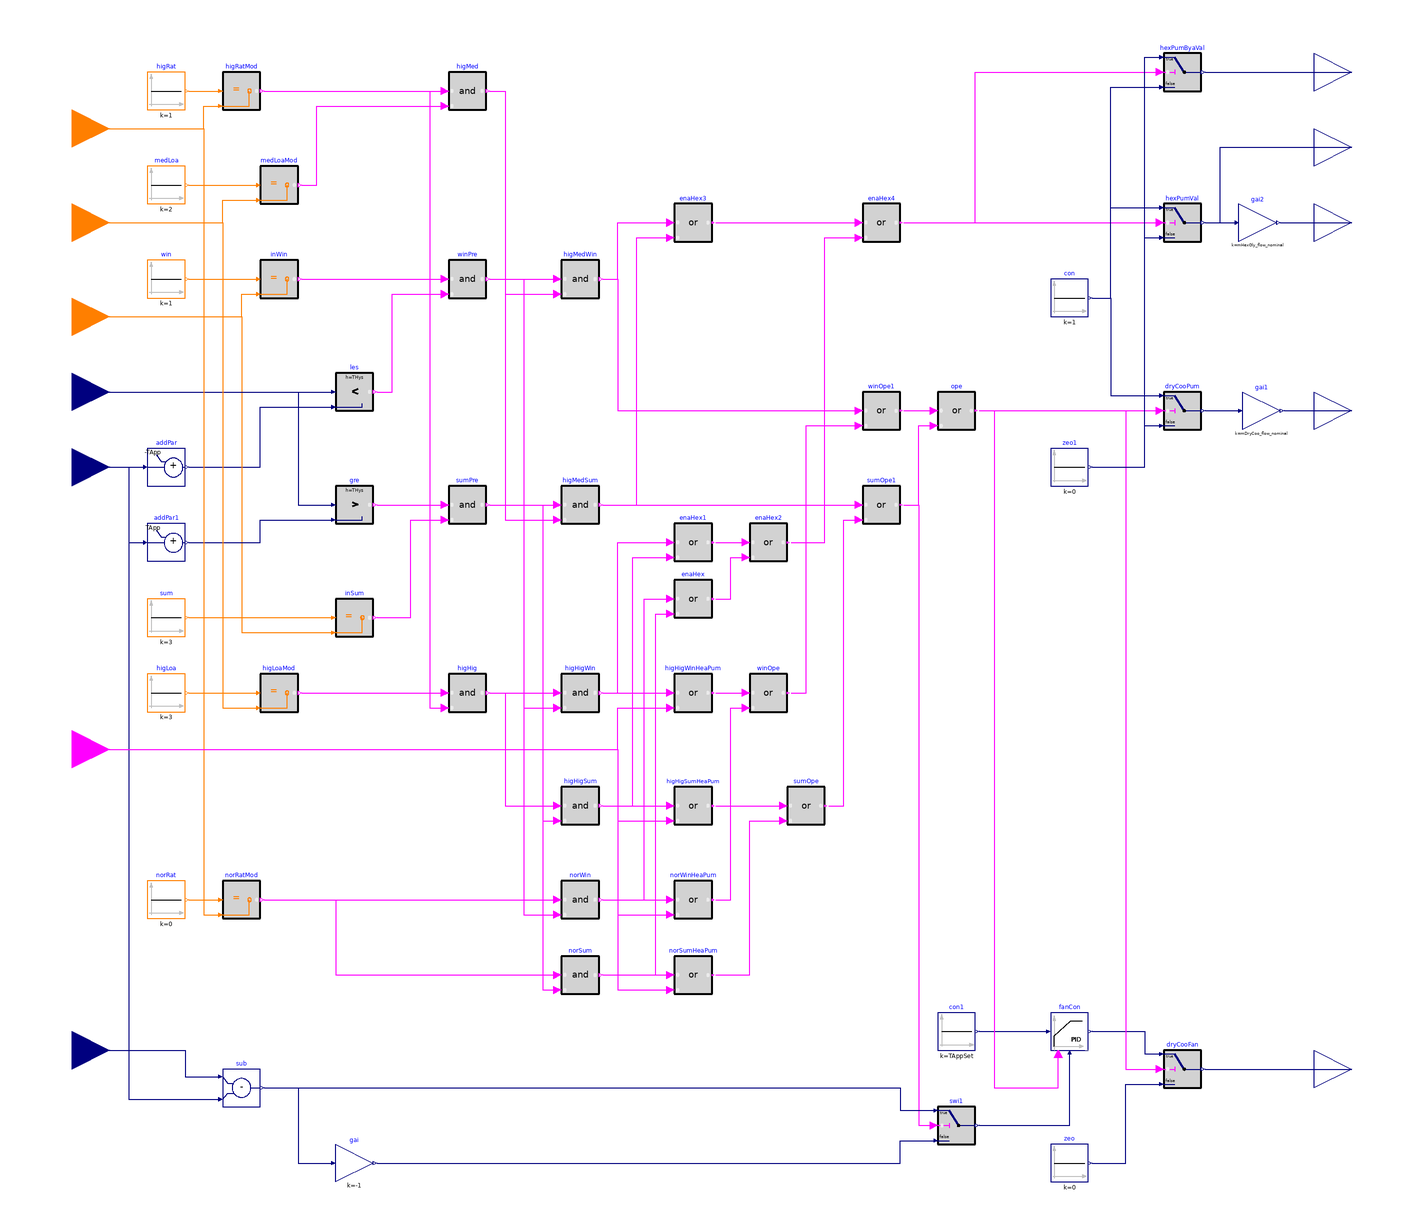

This picture is the connection diagram that the Modelica source below describes through its graphical annotations.

model DryCoolerHex
  "Sequence for control dry cooler and heat exchanger"

  parameter Modelica.Units.SI.MassFlowRate mHexGly_flow_nominal
    "Nominal glycol mass flow rate for heat exchanger";
  parameter Modelica.Units.SI.MassFlowRate mDryCoo_flow_nominal
    "Nominal glycol mass flow rate for dry cooler";
  parameter Real TAppSet(
    final quantity="TemperatureDifference",
    final unit="K")=2
    "Dry cooler approch setpoint";
  parameter Real TApp(
    final quantity="TemperatureDifference",
    final unit="K")=4
    "Approach temperature for checking if the dry cooler should be enabled";
  parameter Real minFanSpe(
    final min=0,
    final max=1,
    final unit="1")=0.1
    "Minimum dry cooler fan speed";
  parameter Buildings.Controls.OBC.CDL.Types.SimpleController fanConTyp=
    Buildings.Controls.OBC.CDL.Types.SimpleController.PI
    "Type of dry cooler fan controller"
    annotation (Dialog(group="Fan controller"));
  parameter Real kFan=1 "Gain of controller"
    annotation (Dialog(group="Fan controller"));
  parameter Real TiFan=0.5 "Time constant of integrator block"
    annotation (Dialog(group="Fan controller",
      enable=fanConTyp == Buildings.Controls.OBC.CDL.Types.SimpleController.PI
          or fanConTyp == Buildings.Controls.OBC.CDL.Types.SimpleController.PID));
  parameter Real TdFan=0.1 "Time constant of derivative block"
    annotation (Dialog(group="Fan controller",
      enable=fanConTyp == Buildings.Controls.OBC.CDL.Types.SimpleController.PD
          or fanConTyp == Buildings.Controls.OBC.CDL.Types.SimpleController.PID));
  parameter Real THys=0.1 "Hysteresis for comparing temperature"
    annotation (Dialog(tab="Advanced"));

  Buildings.Controls.OBC.CDL.Interfaces.IntegerInput uEleRat
    "Electricity rate indicator. 0-normal rate; 1-high rate"
    annotation (Placement(transformation(extent={{-360,250},{-320,290}}),
        iconTransformation(extent={{-140,70},{-100,110}})));
  Buildings.Controls.OBC.CDL.Interfaces.IntegerInput uSt
    "District loop load indicator. 1-low load; 2-medium load; 3-high load"
    annotation (Placement(transformation(extent={{-360,200},{-320,240}}),
        iconTransformation(extent={{-140,50},{-100,90}})));
  Buildings.Controls.OBC.CDL.Interfaces.IntegerInput uGen
    "Season indicator. 1-winter; 2-shoulder; 3-summer"
    annotation (Placement(transformation(extent={{-360,150},{-320,190}}),
        iconTransformation(extent={{-140,30},{-100,70}})));
  Buildings.Controls.OBC.CDL.Interfaces.RealInput TGenIn(
    final quantity="ThermodynamicTemperature",
    final unit="K",
    displayUnit="degC")
    "Temperature of the water from the district loop"
    annotation (Placement(transformation(extent={{-360,110},{-320,150}}),
        iconTransformation(extent={{-140,-10},{-100,30}})));
  Buildings.Controls.OBC.CDL.Interfaces.RealInput TDryBul(
    final quantity="ThermodynamicTemperature",
    final unit="K",
    displayUnit="degC")
    "Ambient dry bulb temperature"
    annotation (Placement(transformation(extent={{-360,70},{-320,110}}),
        iconTransformation(extent={{-140,-40},{-100,0}})));
  Buildings.Controls.OBC.CDL.Interfaces.BooleanInput u1HeaPum
    "Heat pump commanded on"
    annotation (Placement(transformation(extent={{-360,-80},{-320,-40}}),
        iconTransformation(extent={{-140,-80},{-100,-40}})));
  Buildings.Controls.OBC.CDL.Interfaces.RealInput TDryCooOut(
    final quantity="ThermodynamicTemperature",
    final unit="K",
    displayUnit="degC")
    "Dry cooler outlet glycol temperature"
    annotation (Placement(transformation(extent={{-360,-240},{-320,-200}}),
        iconTransformation(extent={{-140,-110},{-100,-70}})));
  Buildings.Controls.OBC.CDL.Interfaces.RealOutput yValHexByp(
    final min=0,
    final max=1,
    final unit="1") "Heat exchanger bypass valve position setpoint"
    annotation (Placement(transformation(extent={{320,280},{360,320}}),
        iconTransformation(extent={{100,70},{140,110}})));
  Buildings.Controls.OBC.CDL.Interfaces.RealOutput yValHex(
    final min=0,
    final max=1,
    final unit="1") "Heat exchanger valve position setpoint"
    annotation (Placement(transformation(extent={{320,240},{360,280}}),
        iconTransformation(extent={{100,50},{140,90}})));
  Buildings.Controls.OBC.CDL.Interfaces.RealOutput yPumHex(
    final quantity="MassFlowRate",
    final unit="kg/s")
    "Heat exchanger pump speed setpoint"
    annotation (Placement(transformation(extent={{320,200},{360,240}}),
        iconTransformation(extent={{100,20},{140,60}})));
  Buildings.Controls.OBC.CDL.Interfaces.RealOutput yPumDryCoo(
    final quantity="MassFlowRate",
    final unit="kg/s")
    "Speed setpoint of the pump for the dry cooler"
    annotation (Placement(transformation(extent={{320,100},{360,140}}),
      iconTransformation(extent={{100,-60},{140,-20}})));
  Buildings.Controls.OBC.CDL.Interfaces.RealOutput yDryCoo(
    final min=0,
    final max=1,
    final unit="1")
    "Speed setpoint of the dry cooler fan"
    annotation (Placement(transformation(extent={{320,-250},{360,-210}}),
        iconTransformation(extent={{100,-100},{140,-60}})));

  Buildings.Controls.OBC.CDL.Integers.Equal higRatMod
    "Check if it is in high electricity rate mode"
    annotation (Placement(transformation(extent={{-260,280},{-240,300}})));
  Buildings.Controls.OBC.CDL.Reals.Switch dryCooFan
    "Dry cooler fan speed setpoint"
    annotation (Placement(transformation(extent={{240,-240},{260,-220}})));
  Buildings.Controls.OBC.CDL.Integers.Sources.Constant higRat(
    final k=1)
    "High electricity rate"
    annotation (Placement(transformation(extent={{-300,280},{-280,300}})));
  Buildings.Controls.OBC.CDL.Integers.Sources.Constant medLoa(
    final k=2)
    "Medium district load"
    annotation (Placement(transformation(extent={{-300,230},{-280,250}})));
  Buildings.Controls.OBC.CDL.Integers.Equal medLoaMod
    "Check if the district load is medium"
    annotation (Placement(transformation(extent={{-240,230},{-220,250}})));
  Buildings.Controls.OBC.CDL.Integers.Sources.Constant win(
    final k=1)
    "Winter"
    annotation (Placement(transformation(extent={{-300,180},{-280,200}})));
  Buildings.Controls.OBC.CDL.Integers.Equal inWin
    "Check if it is in winter"
    annotation (Placement(transformation(extent={{-240,180},{-220,200}})));
  Buildings.Controls.OBC.CDL.Reals.AddParameter addPar(
    final p=-TApp)
    annotation (Placement(transformation(extent={{-300,80},{-280,100}})));
  Buildings.Controls.OBC.CDL.Reals.Less les(
    final h=THys)
    "Compare inputs"
    annotation (Placement(transformation(extent={{-200,120},{-180,140}})));
  Buildings.Controls.OBC.CDL.Logical.And winPre
    "In winter perferred condition"
    annotation (Placement(transformation(extent={{-140,180},{-120,200}})));
  Buildings.Controls.OBC.CDL.Logical.And higMed
    "High electricity rate and medium district load"
    annotation (Placement(transformation(extent={{-140,280},{-120,300}})));
  Buildings.Controls.OBC.CDL.Logical.And higMedWin
    "High rate, medium district load, and in winter preferred condition"
    annotation (Placement(transformation(extent={{-80,180},{-60,200}})));
  Buildings.Controls.OBC.CDL.Reals.Sources.Constant con(
    final k=1) "One"
    annotation (Placement(transformation(extent={{180,170},{200,190}})));
  Buildings.Controls.OBC.CDL.Integers.Equal inSum
    "Check if it is in summer"
    annotation (Placement(transformation(extent={{-200,0},{-180,20}})));
  Buildings.Controls.OBC.CDL.Integers.Sources.Constant sum(
    final k=3)
    "Summer"
    annotation (Placement(transformation(extent={{-300,0},{-280,20}})));
  Buildings.Controls.OBC.CDL.Reals.AddParameter addPar1(
    final p=TApp)
    annotation (Placement(transformation(extent={{-300,40},{-280,60}})));
  Buildings.Controls.OBC.CDL.Reals.Greater gre(
    final h=THys)
    "Compare inputs"
    annotation (Placement(transformation(extent={{-200,60},{-180,80}})));
  Buildings.Controls.OBC.CDL.Logical.And sumPre
    "In summer preferred condition"
    annotation (Placement(transformation(extent={{-140,60},{-120,80}})));
  Buildings.Controls.OBC.CDL.Logical.And higMedSum
    "High rate, medium district load, and in summer preferred condition"
    annotation (Placement(transformation(extent={{-80,60},{-60,80}})));
  Buildings.Controls.OBC.CDL.Integers.Equal higLoaMod
    "Check if the district load is high"
    annotation (Placement(transformation(extent={{-240,-40},{-220,-20}})));
  Buildings.Controls.OBC.CDL.Integers.Sources.Constant higLoa(
    final k=3)
    "HIgh district load"
    annotation (Placement(transformation(extent={{-300,-40},{-280,-20}})));
  Buildings.Controls.OBC.CDL.Logical.And higHig
    "High electricity rate and high district load"
    annotation (Placement(transformation(extent={{-140,-40},{-120,-20}})));
  Buildings.Controls.OBC.CDL.Logical.And higHigWin
    "High rate, high district load, and in winter preferred condition"
    annotation (Placement(transformation(extent={{-80,-40},{-60,-20}})));
  Buildings.Controls.OBC.CDL.Logical.And higHigSum
    "High rate, high district load, and in summer preferred condition"
    annotation (Placement(transformation(extent={{-80,-100},{-60,-80}})));
  Buildings.Controls.OBC.CDL.Logical.Or higHigWinHeaPum
    "High rate, high district load, in winter preferred condition, or heat pump is enabled"
    annotation (Placement(transformation(extent={{-20,-40},{0,-20}})));
  Buildings.Controls.OBC.CDL.Logical.Or higHigSumHeaPum
    "High rate, high district load, in summer preferred condition, or heat pump is enabled"
    annotation (Placement(transformation(extent={{-20,-100},{0,-80}})));
  Buildings.Controls.OBC.CDL.Integers.Sources.Constant norRat(
    final k=0)
    "Normal electricity rate"
    annotation (Placement(transformation(extent={{-300,-150},{-280,-130}})));
  Buildings.Controls.OBC.CDL.Integers.Equal norRatMod
    "Check if it is in normal electricity rate mode"
    annotation (Placement(transformation(extent={{-260,-150},{-240,-130}})));
  Buildings.Controls.OBC.CDL.Logical.Or norWinHeaPum
    "Normal rate in winter preferred condition, or heat pump is enabled"
    annotation (Placement(transformation(extent={{-20,-150},{0,-130}})));
  Buildings.Controls.OBC.CDL.Logical.Or norSumHeaPum
    "Normal rate in summer preferred condition, or heat pump is enabled"
    annotation (Placement(transformation(extent={{-20,-190},{0,-170}})));
  Buildings.Controls.OBC.CDL.Logical.Or winOpe
    "Enable the dry cooler in winter"
    annotation (Placement(transformation(extent={{20,-40},{40,-20}})));
  Buildings.Controls.OBC.CDL.Logical.Or winOpe1
    "Enable the dry cooler in winter"
    annotation (Placement(transformation(extent={{80,110},{100,130}})));
  Buildings.Controls.OBC.CDL.Logical.Or sumOpe
    "Enable the dry cooler in summer"
    annotation (Placement(transformation(extent={{40,-100},{60,-80}})));
  Buildings.Controls.OBC.CDL.Logical.Or sumOpe1
    "Enable the dry cooler in summer"
    annotation (Placement(transformation(extent={{80,60},{100,80}})));
  Buildings.Controls.OBC.CDL.Reals.Subtract sub
    "Check temperature difference"
    annotation (Placement(transformation(extent={{-260,-250},{-240,-230}})));
  Buildings.Controls.OBC.CDL.Reals.MultiplyByParameter gai(
    final k=-1)
    "Reverse the subtract"
    annotation (Placement(transformation(extent={{-200,-290},{-180,-270}})));
  Buildings.Controls.OBC.CDL.Reals.Sources.Constant con1(
    final k=TAppSet)
    "Dry cooler approach temperature setpoint"
    annotation (Placement(transformation(extent={{120,-220},{140,-200}})));
  Buildings.Controls.OBC.CDL.Reals.PIDWithReset fanCon(
    final controllerType=fanConTyp,
    final k=kFan,
    final Ti=TiFan,
    final Td=TdFan,
    final reverseActing=false,
    final y_reset=minFanSpe)
    "Dry cooler fan speed controller"
    annotation (Placement(transformation(extent={{180,-220},{200,-200}})));
  Buildings.Controls.OBC.CDL.Reals.Switch swi1
    annotation (Placement(transformation(extent={{120,-270},{140,-250}})));
  Buildings.Controls.OBC.CDL.Logical.Or ope
    "Enable the dry cooler"
    annotation (Placement(transformation(extent={{120,110},{140,130}})));
  Buildings.Controls.OBC.CDL.Reals.Sources.Constant zeo(
    final k=0)
    "Disable fan"
    annotation (Placement(transformation(extent={{180,-290},{200,-270}})));
  Buildings.Controls.OBC.CDL.Reals.Switch dryCooPum
    "Dry cooler pump speed setpoint"
    annotation (Placement(transformation(extent={{240,110},{260,130}})));
  Buildings.Controls.OBC.CDL.Reals.Sources.Constant zeo1(
    final k=0) "Zero"
    annotation (Placement(transformation(extent={{180,80},{200,100}})));
  Buildings.Controls.OBC.CDL.Logical.And norWin
    "Normal rate, in winter preferred condition"
    annotation (Placement(transformation(extent={{-80,-150},{-60,-130}})));
  Buildings.Controls.OBC.CDL.Logical.And norSum
    "Normal rate, in summer preferred condition"
    annotation (Placement(transformation(extent={{-80,-190},{-60,-170}})));
  Buildings.Controls.OBC.CDL.Logical.Or enaHex "Enable heat exchanger"
    annotation (Placement(transformation(extent={{-20,10},{0,30}})));
  Buildings.Controls.OBC.CDL.Logical.Or enaHex1 "Enable heat exchanger"
    annotation (Placement(transformation(extent={{-20,40},{0,60}})));
  Buildings.Controls.OBC.CDL.Logical.Or enaHex3 "Enable heat exchanger"
    annotation (Placement(transformation(extent={{-20,210},{0,230}})));
  Buildings.Controls.OBC.CDL.Logical.Or enaHex2 "Enable heat exchanger"
    annotation (Placement(transformation(extent={{20,40},{40,60}})));
  Buildings.Controls.OBC.CDL.Logical.Or enaHex4 "Enable heat exchanger"
    annotation (Placement(transformation(extent={{80,210},{100,230}})));
  Buildings.Controls.OBC.CDL.Reals.Switch hexPumVal
    "Heat exchanger pump and valve position setpoint"
    annotation (Placement(transformation(extent={{240,210},{260,230}})));
  Buildings.Controls.OBC.CDL.Reals.Switch hexPumByaVal
    "Heat exchanger bypass valve position setpoint"
    annotation (Placement(transformation(extent={{240,290},{260,310}})));
  Buildings.Controls.OBC.CDL.Reals.MultiplyByParameter gai1(
    final k=mDryCoo_flow_nominal)
    "Convert to the mass flow rate"
    annotation (Placement(transformation(extent={{282,110},{302,130}})));
  Buildings.Controls.OBC.CDL.Reals.MultiplyByParameter gai2(
    final k=mHexGly_flow_nominal)
    "Convert to the mass flow rate"
    annotation (Placement(transformation(extent={{280,210},{300,230}})));
equation
  connect(uEleRat, higRatMod.u2) annotation (Line(points={{-340,270},{-270,270},
          {-270,282},{-262,282}}, color={255,127,0}));
  connect(higRat.y, higRatMod.u1)
    annotation (Line(points={{-278,290},{-262,290}}, color={255,127,0}));
  connect(medLoa.y, medLoaMod.u1)
    annotation (Line(points={{-278,240},{-242,240}}, color={255,127,0}));
  connect(uSt, medLoaMod.u2) annotation (Line(points={{-340,220},{-260,220},{-260,
          232},{-242,232}}, color={255,127,0}));
  connect(win.y, inWin.u1)
    annotation (Line(points={{-278,190},{-242,190}}, color={255,127,0}));
  connect(uGen, inWin.u2) annotation (Line(points={{-340,170},{-250,170},{-250,182},
          {-242,182}}, color={255,127,0}));
  connect(TDryBul, addPar.u)
    annotation (Line(points={{-340,90},{-302,90}}, color={0,0,127}));
  connect(TGenIn, les.u1)
    annotation (Line(points={{-340,130},{-202,130}}, color={0,0,127}));
  connect(addPar.y, les.u2) annotation (Line(points={{-278,90},{-240,90},{-240,122},
          {-202,122}},    color={0,0,127}));
  connect(inWin.y, winPre.u1)
    annotation (Line(points={{-218,190},{-142,190}}, color={255,0,255}));
  connect(les.y, winPre.u2) annotation (Line(points={{-178,130},{-170,130},{-170,
          182},{-142,182}}, color={255,0,255}));
  connect(higRatMod.y, higMed.u1)
    annotation (Line(points={{-238,290},{-142,290}}, color={255,0,255}));
  connect(medLoaMod.y, higMed.u2) annotation (Line(points={{-218,240},{-210,240},
          {-210,282},{-142,282}}, color={255,0,255}));
  connect(winPre.y, higMedWin.u1)
    annotation (Line(points={{-118,190},{-82,190}}, color={255,0,255}));
  connect(higMed.y, higMedWin.u2) annotation (Line(points={{-118,290},{-110,290},
          {-110,182},{-82,182}}, color={255,0,255}));
  connect(sum.y, inSum.u1)
    annotation (Line(points={{-278,10},{-202,10}}, color={255,127,0}));
  connect(uGen, inSum.u2) annotation (Line(points={{-340,170},{-250,170},{-250,2},
          {-202,2}}, color={255,127,0}));
  connect(TDryBul, addPar1.u) annotation (Line(points={{-340,90},{-310,90},{-310,
          50},{-302,50}}, color={0,0,127}));
  connect(TGenIn, gre.u1) annotation (Line(points={{-340,130},{-220,130},{-220,70},
          {-202,70}}, color={0,0,127}));
  connect(addPar1.y, gre.u2) annotation (Line(points={{-278,50},{-240,50},{-240,
          62},{-202,62}}, color={0,0,127}));
  connect(gre.y, sumPre.u1)
    annotation (Line(points={{-178,70},{-142,70}}, color={255,0,255}));
  connect(inSum.y, sumPre.u2) annotation (Line(points={{-178,10},{-160,10},{-160,
          62},{-142,62}}, color={255,0,255}));
  connect(sumPre.y, higMedSum.u1)
    annotation (Line(points={{-118,70},{-82,70}}, color={255,0,255}));
  connect(higMed.y, higMedSum.u2) annotation (Line(points={{-118,290},{-110,290},
          {-110,62},{-82,62}}, color={255,0,255}));
  connect(higLoa.y, higLoaMod.u1)
    annotation (Line(points={{-278,-30},{-242,-30}}, color={255,127,0}));
  connect(uSt, higLoaMod.u2) annotation (Line(points={{-340,220},{-260,220},{-260,
          -38},{-242,-38}}, color={255,127,0}));
  connect(higLoaMod.y, higHig.u1)
    annotation (Line(points={{-218,-30},{-142,-30}}, color={255,0,255}));
  connect(higRatMod.y, higHig.u2) annotation (Line(points={{-238,290},{-150,290},
          {-150,-38},{-142,-38}}, color={255,0,255}));
  connect(higHig.y, higHigWin.u1)
    annotation (Line(points={{-118,-30},{-82,-30}},color={255,0,255}));
  connect(higHigWin.y, higHigWinHeaPum.u1)
    annotation (Line(points={{-58,-30},{-22,-30}}, color={255,0,255}));
  connect(higHigSum.y, higHigSumHeaPum.u1)
    annotation (Line(points={{-58,-90},{-22,-90}}, color={255,0,255}));
  connect(u1HeaPum, higHigWinHeaPum.u2) annotation (Line(points={{-340,-60},{-50,
          -60},{-50,-38},{-22,-38}}, color={255,0,255}));
  connect(u1HeaPum, higHigSumHeaPum.u2) annotation (Line(points={{-340,-60},{-50,
          -60},{-50,-98},{-22,-98}}, color={255,0,255}));
  connect(norRat.y, norRatMod.u1)
    annotation (Line(points={{-278,-140},{-262,-140}}, color={255,127,0}));
  connect(uEleRat, norRatMod.u2) annotation (Line(points={{-340,270},{-270,270},
          {-270,-148},{-262,-148}}, color={255,127,0}));
  connect(higHigWinHeaPum.y, winOpe.u1)
    annotation (Line(points={{2,-30},{18,-30}},   color={255,0,255}));
  connect(norWinHeaPum.y, winOpe.u2) annotation (Line(points={{2,-140},{10,-140},
          {10,-38},{18,-38}}, color={255,0,255}));
  connect(higMedWin.y, winOpe1.u1)
    annotation (Line(points={{-58,190},{-50,190},{-50,120},{78,120}}, color={255,0,255}));
  connect(winOpe.y, winOpe1.u2) annotation (Line(points={{42,-30},{50,-30},{50,112},
          {78,112}}, color={255,0,255}));
  connect(higHigSumHeaPum.y, sumOpe.u1)
    annotation (Line(points={{2,-90},{38,-90}}, color={255,0,255}));
  connect(norSumHeaPum.y, sumOpe.u2) annotation (Line(points={{2,-180},{20,-180},
          {20,-98},{38,-98}}, color={255,0,255}));
  connect(higMedSum.y, sumOpe1.u1)
    annotation (Line(points={{-58,70},{78,70}}, color={255,0,255}));
  connect(sumOpe.y, sumOpe1.u2) annotation (Line(points={{62,-90},{70,-90},{70,62},
          {78,62}}, color={255,0,255}));
  connect(TDryCooOut, sub.u1) annotation (Line(points={{-340,-220},{-280,-220},{
          -280,-234},{-262,-234}}, color={0,0,127}));
  connect(TDryBul, sub.u2) annotation (Line(points={{-340,90},{-310,90},{-310,-246},
          {-262,-246}}, color={0,0,127}));
  connect(sub.y, gai.u) annotation (Line(points={{-238,-240},{-220,-240},{-220,-280},
          {-202,-280}}, color={0,0,127}));
  connect(sumOpe1.y, swi1.u2) annotation (Line(points={{102,70},{110,70},{110,-260},
          {118,-260}},color={255,0,255}));
  connect(sub.y, swi1.u1) annotation (Line(points={{-238,-240},{100,-240},{100,-252},
          {118,-252}}, color={0,0,127}));
  connect(gai.y, swi1.u3) annotation (Line(points={{-178,-280},{100,-280},{100,-268},
          {118,-268}}, color={0,0,127}));
  connect(con1.y, fanCon.u_s)
    annotation (Line(points={{142,-210},{178,-210}}, color={0,0,127}));
  connect(swi1.y, fanCon.u_m) annotation (Line(points={{142,-260},{190,-260},{190,
          -222}}, color={0,0,127}));
  connect(winOpe1.y, ope.u1)
    annotation (Line(points={{102,120},{118,120}},color={255,0,255}));
  connect(sumOpe1.y, ope.u2) annotation (Line(points={{102,70},{110,70},{110,112},
          {118,112}}, color={255,0,255}));
  connect(fanCon.y, dryCooFan.u1) annotation (Line(points={{202,-210},{230,-210},
          {230,-222},{238,-222}}, color={0,0,127}));
  connect(ope.y, dryCooFan.u2) annotation (Line(points={{142,120},{220,120},{220,
          -230},{238,-230}}, color={255,0,255}));
  connect(zeo.y, dryCooFan.u3) annotation (Line(points={{202,-280},{220,-280},{220,
          -238},{238,-238}}, color={0,0,127}));
  connect(ope.y, fanCon.trigger) annotation (Line(points={{142,120},{150,120},{150,
          -240},{184,-240},{184,-222}}, color={255,0,255}));
  connect(con.y, dryCooPum.u1) annotation (Line(points={{202,180},{212,180},{212,
          128},{238,128}}, color={0,0,127}));
  connect(ope.y, dryCooPum.u2)
    annotation (Line(points={{142,120},{238,120}}, color={255,0,255}));
  connect(zeo1.y, dryCooPum.u3) annotation (Line(points={{202,90},{230,90},{230,
          112},{238,112}}, color={0,0,127}));
  connect(dryCooFan.y, yDryCoo)
    annotation (Line(points={{262,-230},{340,-230}}, color={0,0,127}));
  connect(norWin.y, norWinHeaPum.u1)
    annotation (Line(points={{-58,-140},{-22,-140}}, color={255,0,255}));
  connect(norSum.y, norSumHeaPum.u1)
    annotation (Line(points={{-58,-180},{-22,-180}}, color={255,0,255}));
  connect(u1HeaPum, norWinHeaPum.u2) annotation (Line(points={{-340,-60},{-50,-60},
          {-50,-148},{-22,-148}}, color={255,0,255}));
  connect(u1HeaPum, norSumHeaPum.u2) annotation (Line(points={{-340,-60},{-50,-60},
          {-50,-188},{-22,-188}}, color={255,0,255}));
  connect(norRatMod.y, norWin.u1)
    annotation (Line(points={{-238,-140},{-82,-140}}, color={255,0,255}));
  connect(norRatMod.y, norSum.u1) annotation (Line(points={{-238,-140},{-200,-140},
          {-200,-180},{-82,-180}}, color={255,0,255}));
  connect(winPre.y, norWin.u2) annotation (Line(points={{-118,190},{-100,190},{-100,
          -148},{-82,-148}}, color={255,0,255}));
  connect(sumPre.y, norSum.u2) annotation (Line(points={{-118,70},{-90,70},{-90,
          -188},{-82,-188}}, color={255,0,255}));
  connect(higHig.y, higHigSum.u1) annotation (Line(points={{-118,-30},{-110,-30},
          {-110,-90},{-82,-90}}, color={255,0,255}));
  connect(winPre.y, higHigWin.u2) annotation (Line(points={{-118,190},{-100,190},
          {-100,-38},{-82,-38}}, color={255,0,255}));
  connect(sumPre.y, higHigSum.u2) annotation (Line(points={{-118,70},{-90,70},{-90,
          -98},{-82,-98}}, color={255,0,255}));
  connect(norSum.y, enaHex.u2) annotation (Line(points={{-58,-180},{-30,-180},{-30,
          12},{-22,12}},color={255,0,255}));
  connect(norWin.y, enaHex.u1) annotation (Line(points={{-58,-140},{-36,-140},{-36,
          20},{-22,20}},color={255,0,255}));
  connect(higHigSum.y, enaHex1.u2) annotation (Line(points={{-58,-90},{-42,-90},
          {-42,42},{-22,42}},color={255,0,255}));
  connect(higHigWin.y, enaHex1.u1) annotation (Line(points={{-58,-30},{-50,-30},
          {-50,50},{-22,50}},color={255,0,255}));
  connect(higMedSum.y, enaHex3.u2) annotation (Line(points={{-58,70},{-40,70},{-40,
          212},{-22,212}},color={255,0,255}));
  connect(higMedWin.y, enaHex3.u1) annotation (Line(points={{-58,190},{-50,190},
          {-50,220},{-22,220}},color={255,0,255}));
  connect(enaHex1.y, enaHex2.u1)
    annotation (Line(points={{2,50},{18,50}},  color={255,0,255}));
  connect(enaHex.y, enaHex2.u2) annotation (Line(points={{2,20},{10,20},{10,42},
          {18,42}}, color={255,0,255}));
  connect(enaHex3.y, enaHex4.u1)
    annotation (Line(points={{2,220},{78,220}},  color={255,0,255}));
  connect(enaHex2.y, enaHex4.u2) annotation (Line(points={{42,50},{60,50},{60,212},
          {78,212}}, color={255,0,255}));
  connect(enaHex4.y, hexPumVal.u2)
    annotation (Line(points={{102,220},{238,220}}, color={255,0,255}));
  connect(con.y, hexPumVal.u1) annotation (Line(points={{202,180},{212,180},{212,
          228},{238,228}}, color={0,0,127}));
  connect(zeo1.y, hexPumVal.u3) annotation (Line(points={{202,90},{230,90},{230,
          212},{238,212}}, color={0,0,127}));
  connect(enaHex4.y, hexPumByaVal.u2) annotation (Line(points={{102,220},{140,220},
          {140,300},{238,300}}, color={255,0,255}));
  connect(zeo1.y, hexPumByaVal.u1) annotation (Line(points={{202,90},{230,90},{230,
          308},{238,308}}, color={0,0,127}));
  connect(con.y, hexPumByaVal.u3) annotation (Line(points={{202,180},{212,180},{
          212,292},{238,292}}, color={0,0,127}));
  connect(hexPumVal.y, yValHex) annotation (Line(points={{262,220},{270,220},{270,
          260},{340,260}}, color={0,0,127}));
  connect(hexPumByaVal.y, yValHexByp)
    annotation (Line(points={{262,300},{340,300}}, color={0,0,127}));
  connect(dryCooPum.y, gai1.u)
    annotation (Line(points={{262,120},{280,120}}, color={0,0,127}));
  connect(gai1.y, yPumDryCoo)
    annotation (Line(points={{304,120},{340,120}}, color={0,0,127}));
  connect(hexPumVal.y, gai2.u)
    annotation (Line(points={{262,220},{278,220}}, color={0,0,127}));
  connect(gai2.y, yPumHex)
    annotation (Line(points={{302,220},{340,220}}, color={0,0,127}));
annotation (defaultComponentName="dryCooHexCon",
  Icon(coordinateSystem(preserveAspectRatio=false, extent={{-100,-100},{100,100}}),
                         graphics={Rectangle(
        extent={{-100,-100},{100,100}},
        lineColor={0,0,127},
        fillColor={255,255,255},
        fillPattern=FillPattern.Solid),
       Text(extent={{-100,140},{100,100}},
          textString="%name",
          textColor={0,0,255}),
        Text(
          extent={{-100,100},{-52,84}},
          textColor={255,127,0},
          textString="uEleRat"),
        Text(
          extent={{-100,80},{-74,64}},
          textColor={255,127,0},
          textString="uSt"),
        Text(
          extent={{-100,60},{-62,44}},
          textColor={255,127,0},
          textString="uGen"),
        Text(
          extent={{-98,18},{-60,2}},
          textColor={0,0,127},
          textString="TGenIn"),
        Text(
          extent={{-98,-12},{-60,-28}},
          textColor={0,0,127},
          textString="TDryBul"),
        Text(
          extent={{-98,-82},{-40,-98}},
          textColor={0,0,127},
          textString="TDryCooOut"),
        Text(
          extent={{-96,-50},{-46,-68}},
          textColor={255,0,255},
          textString="u1HeaPum"),
        Text(
          extent={{58,-68},{96,-88}},
          textColor={0,0,127},
          textString="yDryCoo"),
        Text(
          extent={{38,-30},{100,-48}},
          textColor={0,0,127},
          textString="yPumDryCoo"),
        Text(
          extent={{40,100},{98,82}},
          textColor={0,0,127},
          textString="yValHexByp"),
        Text(
          extent={{50,78},{98,62}},
          textColor={0,0,127},
          textString="yValHex"),
        Text(
          extent={{48,50},{98,32}},
          textColor={0,0,127},
          textString="yPumHex")}),
                          Diagram(coordinateSystem(preserveAspectRatio=false,
          extent={{-320,-320},{320,320}})),
Documentation(info="
<html>
<h4>Dry cooler</h4>
<p>
The dry cooler shall be enabled as in the table below.
When the dry cooler is enabled, the fan tracks a 2 Kelvin approach temperature
(<code>TAppSet</code>) between
outdoor dry bulb temperature (<code>TDryBul</code>) and leaving glycol temperature
(<code>TDryCooOut</code>).
The pump operates at full speed when commanded on.
</p>

<table summary=\"summary\" border=\"1\">
<tr>
<th>Electricity rate (<code>uEleRat</code>)</th>
<th>District load (<code>uSt</code>)</th>
<th>Season (<code>uGen</code>)</th>
<th> Preferred condition </th>
<th>Pump speed(<code>yPumDryCoo</code>)</th>
<th>Fan speed (<code>yDryCoo</code>)</th>
</tr>
<tr>
<td>1 (high)</td>
<td>2 (medium)</td>
<td>1 (winter)</td>
<td><code>TGenIn &lt; TDryBul-TApp</code></td>
<td>1 (full speed)</td>
<td>track <code>TDryBul - TDryCooOut = TAppSet</code></td>
</tr>
<tr>
<td>1 (high)</td>
<td>2 (medium)</td>
<td>3 (summer)</td>
<td><code>TGenIn &gt; TDryBul+TApp</code></td>
<td>1 (full speed)</td>
<td>track <code>TDryCooOut - TDryBul = TAppSet</code></td>
</tr>
<tr>
<td>1 (high)</td>
<td>3 (high)</td>
<td>1 (winter)</td>
<td><code>TGenIn &lt; TDryBul-TApp</code>, or, <code>uHeaPum=true</code></td>
<td>1 (full speed)</td>
<td>track <code>TDryBul - TDryCooOut = TAppSet</code></td>
</tr>
<tr>
<td>1 (high)</td>
<td>3 (high)</td>
<td>3 (summer)</td>
<td><code>TGenIn &gt; TDryBul+TApp</code>, or, <code>uHeaPum=true</code></td>
<td>1 (full speed)</td>
<td>track <code>TDryCooOut - TDryBul = TAppSet</code></td>
</tr>
<tr>
<td>0 (normal)</td>
<td>x</td>
<td>1 (winter)</td>
<td><code>TGenIn &lt; TDryBul-TApp</code>, or, <code>uHeaPum=true</code></td>
<td>1 (full speed)</td>
<td>track <code>TDryBul - TDryCooOut = TAppSet</code></td>
</tr>
<tr>
<td>0 (normal)</td>
<td>x</td>
<td>3 (summer)</td>
<td><code>TGenIn &gt; TDryBul+TApp</code>, or, <code>uHeaPum=true</code></td>
<td>1 (full speed)</td>
<td>track <code>TDryCooOut - TDryBul = TAppSet</code></td>
</tr>
</table>

<h4>Heat exchanger</h4>
<p>
The heat exchanger shall be enabled as in the table below.
When the heat exchanger is enabled, the pump in the glycol side of the heat exchanger
shall be at full speed (<code>yPumHex=1</code>). The water side valve on the heat
exchanger branch shall be fully open (<code>yValHex=1</code>) and the bypass valve
should be closed (<code>yValHexByp=0</code>).
</p>
<table summary=\"summary\" border=\"1\">
<tr>
<th>Electricity rate (<code>uEleRat</code>)</th>
<th>District load (<code>uSt</code>)</th>
<th>Season (<code>uGen</code>)</th>
<th> Preferred condition </th>
<th>Pump speed(<code>yPumHex</code>)</th>
<th>Branch valve position (<code>yValHex</code>)</th>
<th>Bypass valve position (<code>yValHexByp</code>)</th>
</tr>
<tr>
<td>1 (high)</td>
<td>2 (medium)</td>
<td>1 (winter)</td>
<td><code>TGenIn &lt; TDryBul-TApp</code></td>
<td>1 (full speed)</td>
<td>1 (fully open)</td>
<td>0 (fully close)</td>
</tr>
<tr>
<td>1 (high)</td>
<td>2 (medium)</td>
<td>3 (summer)</td>
<td><code>TGenIn &gt; TDryBul+TApp</code></td>
<td>1 (full speed)</td>
<td>1 (fully open)</td>
<td>0 (fully close)</td>
</tr>
<tr>
<td>1 (high)</td>
<td>3 (high)</td>
<td>1 (winter)</td>
<td><code>TGenIn &lt; TDryBul-TApp</code></td>
<td>1 (full speed)</td>
<td>1 (fully open)</td>
<td>0 (fully close)</td>
</tr>
<tr>
<td>1 (high)</td>
<td>3 (high)</td>
<td>3 (summer)</td>
<td><code>TGenIn &gt; TDryBul+TApp</code></td>
<td>1 (full speed)</td>
<td>1 (fully open)</td>
<td>0 (fully close)</td>
</tr>
<tr>
<td>0 (normal)</td>
<td>x</td>
<td>1 (winter)</td>
<td><code>TGenIn &lt; TDryBul-TApp</code></td>
<td>1 (full speed)</td>
<td>1 (fully open)</td>
<td>0 (fully close)</td>
</tr>
<tr>
<td>0 (normal)</td>
<td>x</td>
<td>3 (summer)</td>
<td><code>TGenIn &gt; TDryBul+TApp</code></td>
<td>1 (full speed)</td>
<td>1 (fully open)</td>
<td>0 (fully close)</td>
</tr>
</table>
</html>", revisions="<html>
<ul>
<li>
January 31, 2025, by Jianjun Hu:<br/>
First implementation.
</li>
</ul>
</html>"));
end DryCoolerHex;